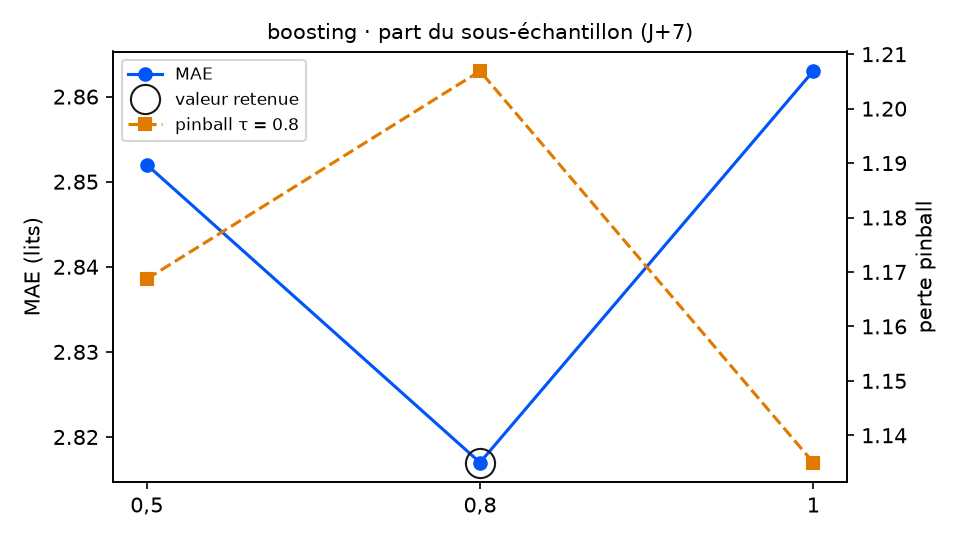

The file beside this chart, header and first rows:
variante; MAE; RMSE; biais; pinball τ=0.8; couverture 90 %; temps (s); DM p (pinball τ=0.8); p Holm; vs choix retenu
sous_echantillon = 0,5; 2.852; 3.441; -1.318; 1.169; 62.1; 8.5; 0.1702; 0.1702; équivalent
sous_echantillon = 0,8 (retenu); 2.817; 3.386; -1.163; 1.207; 67.2; 9.5; ; ; — choix retenu
sous_echantillon = 1; 2.863; 3.441; -1.266; 1.135; 73.4; 9.8; 0.0424; 0.0848; équivalent
